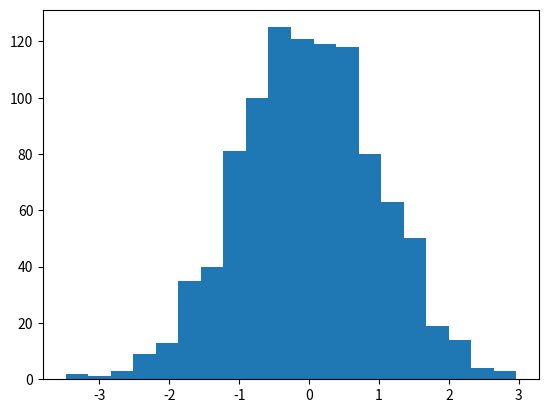

Reproduce this figure in Python.
# -*- coding: utf-8 -*-
"""tugas3.ipynb

Automatically generated by Colaboratory.

Original file is located at
    https://colab.research.google.com/<link-removed>
"""

import numpy as np
import matplotlib.pyplot as plt

X = np.random.randn(1000)
plt.hist(X, bins = 20)
plt.show()